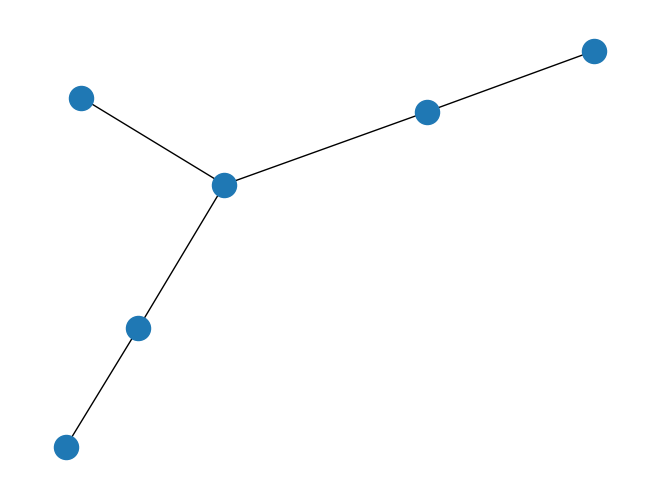
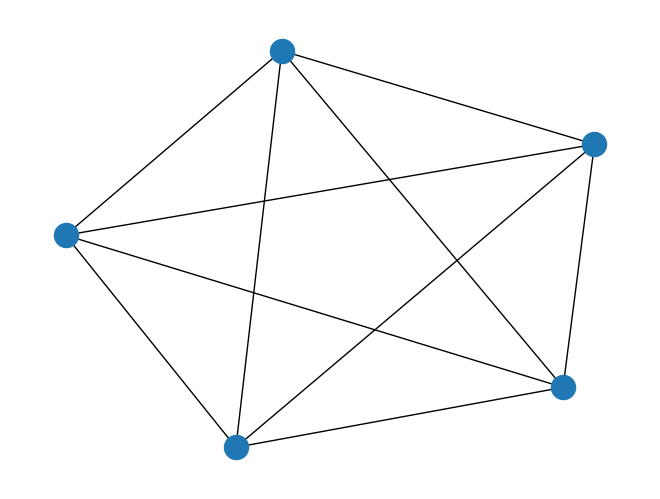
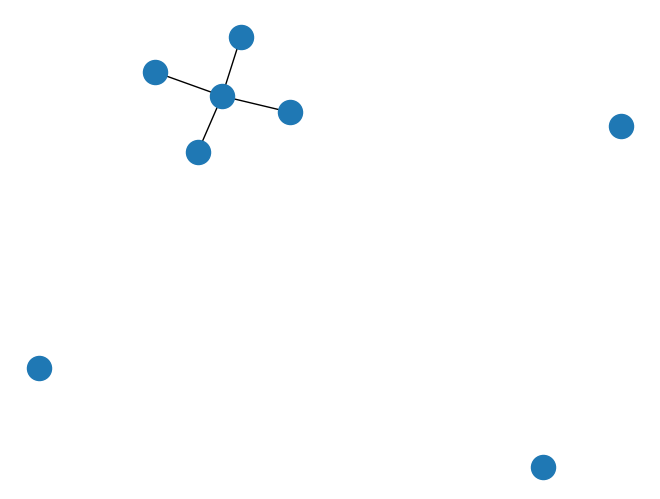

Recreate these plots in Python, in order.
# COMS3203 DISCRETE MATHEMATICS
# CODING ASSIGNMENT 3

# YOUR NAME: Davit Barblishvili
# YOUR UNI: db3230

import networkx as nx
import matplotlib.pyplot as plt
import numpy as np
##### Part A (a) #####
'''
Parameters:
G: a graph object of the class networkx

Returns:
int: number  of vertices , int: number  of edges , list: sorted  list of  degrees in ascending order.
'''
def graph_properties(G):
    num_vert = G.number_of_nodes()
    num_edge = G.number_of_edges()
    degrees = [val for (node,val) in G.degree()]
    degrees.sort()


    return num_vert,num_edge, degrees
          

##### Part A (b) #####
'''
Parameters:
G: a graph object of the class networkx

Returns:
boolean: True if handshake theorem is true, False if handshake theorem is false
.
'''
def verify_handshake(G):
    # WRITE  YOUR  CODE  HERE
    properties = graph_properties(G);
    degrees = properties[2]
    
    sum_degrees = sum(degrees)
    num_edge = 2*(G.number_of_edges())
  
    if (sum_degrees == num_edge):
        return True
    else:
        return False
    

##### Part A (c) #####
'''
Parameters:
G: a graph object of the class networkx

Returns: no return
'''
def plot_graph(G):
    # WRITE  YOUR  CODE  HERE
    nx.draw(G)
    plt.show()
    return # No return

##### Part B (a) #####
'''
Parameters:
G: a graph object of the class networkx

Returns:
boolean: True if G is a true, False if not.
'''
def is_tree(G):
    # WRITE  YOUR  CODE  HERE
    is_conn = nx.is_connected(G)
    try:
        nx.find_cycle(G)
        no_cycle = False
    except:
        pass
        no_cycle = True
    
    if(no_cycle == True and is_conn == True):
        return True
    else:
        return False
    # return True #True or  False

##### Part B (b) #####
'''
Parameters:
G: a graph object of the class networkx

Returns:
boolean: True if e <= 3v - 6, False otherwise
'''
def verify_planar_necessary_condition(G):
    properties = [graph_properties(G)]
    num_vert = properties[0][0]     
    num_edges = properties[0][1]

    if num_vert >= 3:
        if num_edges <= 3*(num_vert) - 6:
            is_plannar = True
        else:
            is_plannar = False
    else:
        is_plannar = False
            
        
    return is_plannar

##### Part B (c) #####
'''
Parameters:
G: a graph object of the class networkx

Returns:
boolean: True if Eulerian, False otherwise.
'''
def is_Eulerian(G):
    # WRITE  YOUR  CODE  HERE
    is_conn = nx.is_connected(G)
    properties = [graph_properties(G)]
   
    
    degrees = properties[0][2]
   
    for num in degrees:
        if num % 2 == 0:
            is_even = True
        else:
            is_even = False
            break
    
    if is_conn == True and is_even == True:
        return True
    else:
        return False
    
        

##### Part C (a) #####
'''
Parameters:
G: a graph object of the class networkx

Returns:
int: the index of category that G1 and G2 fall into
'''
def are_isomorphic(G1, G2):
    # WRITE  YOUR  CODE  HERE  
    '''case 1 - vertices'''
    properties_G1 = graph_properties(G1)
    properties_G2 = graph_properties(G2)
    

    
    vert_G1 = properties_G1[0]
    vert_G2 = properties_G2[0]
    if vert_G1 != vert_G2:
        return 1
    
    '''case 2 - edges'''
    edge_G1 = properties_G1[1]
    edge_G2 = properties_G2[1]
    if edge_G1 != edge_G2:
        return 2
    
    '''case 3 - degrees'''
    degrees_G1 = properties_G1[2]
    degrees_G1.sort()
    
    degrees_G2 = properties_G2[2]
    degrees_G2.sort()
    
    if degrees_G1 != degrees_G2:
        return 3
    
    
    '''case 4 - adjacency'''
    G1_degrees = [val for (node,val) in G1.degree()]
    G2_degrees =[val for (node,val) in G2.degree()]
   
    if G1_degrees != G2_degrees:
        return 4
    
    
    
    '''case 5 - cycle'''
    G1_cycle = True
    G2_cycle = True
    
    try:
        nx.find_cycle(G1)
        nx.find_cycle(G2)
        G1_cycle = True
        G2_cycle = True
    except:
        pass
        G1_cycle = False
        G2_cycle = False
        
         
    if G1_cycle != G2_cycle:
        return 5
    
    
    '''case 6 - connected graphs'''
    G1_conn = nx.is_connected(G1)
    
    G2_conn = nx.is_connected(G2)
    
    if G1_conn != G2_conn:
        return 6
       
    return 7 # Index of Category the input graphs fit into

##### Part C (b) #####
'''
Parameters:
G: a graph object of the class networkx

Returns:
list: edge lists of the non-isomorphic graphs with four vertices
'''
def all_non_isomorphic_four():
    # WRITE  YOUR  CODE  HERE  
    all_edges =[]
    '''Graph 1'''
    G1 = nx.Graph()
    G1.add_node(1)
    G1.add_node(2)
    G1.add_node(3)
    G1.add_node(4)
    G1.add_edges_from([])
    G1_edges = [[]]
    all_edges.extend(G1_edges)
    
    
    '''Graph 2'''
    G2 = nx.Graph()
    G2.add_node(1)
    G2.add_node(2)
    G2.add_node(3)
    G2.add_node(4)
    G2.add_edges_from([(3,4)])
    G2_edges = [[(3,4)]]
    all_edges.extend(G2_edges)
    
    
    '''Graph 3'''
    G3 = nx.Graph()
    G3.add_node(1)
    G3.add_node(2)
    G3.add_node(3)
    G3.add_node(4)
    G3.add_edges_from([(1,2),(2,3)])
    G3_edges = [[(1,2),(2,3)]]
    all_edges.extend(G3_edges)
    
    
    '''Graph 4'''
    G4 = nx.Graph()
    G4.add_node(1)
    G4.add_node(2)
    G4.add_node(3)
    G4.add_node(4)
    G4.add_edges_from([(1,2),(3,4)])
    G4_edges = [[(1,2),(3,4)]]
    all_edges.extend(G4_edges)
    
    
    '''Graph 5'''
    G5 = nx.Graph()
    G5.add_node(1)
    G5.add_node(2)
    G5.add_node(3)
    G5.add_node(4)
    G5.add_edges_from([(1,2),(2,3),(2,4)])
    G5_edges = [[(1,2),(2,3),(2,4)]]
    all_edges.extend(G5_edges)
   
    
    '''Graph 6'''
    G6 = nx.Graph()
    G6.add_node(1)
    G6.add_node(2)
    G6.add_node(3)
    G6.add_node(4)
    G6.add_edges_from([(1,2),(2,3),(3,4)])
    G6_edges = [[(1,2),(2,3),(3,4)]]
    all_edges.extend(G6_edges)
    
    
    '''Graph 7'''
    G7 = nx.Graph()
    G7.add_node(1)
    G7.add_node(2)
    G7.add_node(3)
    G7.add_node(4)
    G7.add_edges_from([(1,2),(2,3),(3,1),(1,4),(2,4),(3,4)])
    G7_edges = [[(1,2),(2,3),(3,1),(1,4),(2,4),(3,4)]]
    all_edges.extend(G7_edges)
   
    
    
    '''Graph 8'''
    G8 = nx.Graph()
    G8.add_node(1)
    G8.add_node(2)
    G8.add_node(3)
    G8.add_node(4)
    G8.add_edges_from([(1,2),(2,3),(3,4),(4,1),(1,3)])
    G8_edges = [[(1,2),(2,3),(3,4),(4,1),(1,3)]]
    all_edges.extend(G8_edges)
    
    
    
    '''Graph 9'''
    G9 = nx.Graph()
    G9.add_node(1)
    G9.add_node(2)
    G9.add_node(3)
    G9.add_node(4)
    G9.add_edges_from([(1,2),(2,3),(3,4),(2,4)])
    G9_edges = [[(1,2),(2,3),(3,4),(2,4)]]
    all_edges.extend(G9_edges)
    
    
    
    '''Graph 10'''
    G10 = nx.Graph()
    G10.add_node(1)
    G10.add_node(2)
    G10.add_node(3)
    G10.add_node(4)
    G10.add_edges_from([(1,2),(2,3),(3,4),(4,1)])
    G10_edges = [[(1,2),(2,3),(3,4),(4,1)]]
    all_edges.extend(G10_edges)
    
    
    
    '''Graph 11'''
    G11 = nx.Graph()
    G11.add_node(1)
    G11.add_node(2)
    G11.add_node(3)
    G11.add_node(4)
    G11.add_edges_from([(1,2),(2,3),(3,1)])
    G11_edges = [[(1,2),(2,3),(3,1)]]
    all_edges.extend(G11_edges)
    
    return all_edges # edge lists of all non-isomorphic  graphs  with  four  vertices

##### Part D (a) #####
'''
Returns:
networkx.Graph object
'''
def form_G_code():
    # WRITE YOUR CODE HERE  
    '''node'''
    G_code = nx.Graph()
    G_code.add_node(graph_properties)
    G_code.add_node(verify_handshake)
    G_code.add_node(plot_graph)
    G_code.add_node(is_tree)
    G_code.add_node(verify_planar_necessary_condition)
    G_code.add_node(is_Eulerian)
    G_code.add_node(are_isomorphic)
    G_code.add_node(all_non_isomorphic_four)
    
    
    '''edges'''
    G_code.add_edges_from([(graph_properties,verify_handshake)])
    G_code.add_edges_from([(graph_properties,verify_planar_necessary_condition)])
    G_code.add_edges_from([(graph_properties,are_isomorphic)])
    G_code.add_edges_from([(graph_properties,is_Eulerian)])
    
    
    plot_graph(G_code)
   
    return G_code # a networkx Graph object


'''
G: a graph object of the class networkx

Returns:
list, boolean, boolean, boolean, boolean, boolean: a list of graph properties [vertices, edges, and degree list from part A(a)] and 5 more Boolean values
'''
def explore_graph(G):
    # WRITE YOUR CODE HERE
    '''properties'''
    properties_G_code = graph_properties(G)
    
    '''is tree'''
    is_tree_G = is_tree(G)
    
    '''is Eulerian'''
    is_eulerian_G = is_Eulerian(G)
    
    
    '''is connected'''
    is_connected_G = nx.is_connected(G)
    
    
    '''cycle'''
    try:
        nx.find_cycle(G)
      
        G_code_cycle = True
   
    except:
        pass
        G_code_cycle= False
        
        
        
    '''planar necessary condition'''
    is_planar_G_code = verify_planar_necessary_condition(G)
    
    
     
   
    
    return properties_G_code, is_tree_G,is_eulerian_G,is_connected_G,G_code_cycle,is_planar_G_code

 

### DO NOT TURN IN AN ASSIGNMENT WITH ANYTHING BELOW HERE MODIFIED ###
if __name__ == '__main__':
    G1 = nx.Graph()
    G1.add_edges_from([(1, 2), (2, 3), (3, 4), (4, 5), (2, 6)])
    G2 = nx.Graph()
    G2.add_edges_from([(1, 2), (2, 3), (3, 4), (4, 5), (3, 6)])
    K_5 = nx.complete_graph(5)
    K_3_5 = nx.complete_bipartite_graph(3, 5)
    planar_graph = nx.dodecahedral_graph()

    print("#######################################")
    print("Welcome to Coding 3: Graph Theory!")
    print("#######################################")
    print()
    
    print("---------------------------------------")
    print("PART A: Basics in Graph theory")
    print("---------------------------------------")
    print("Part (a)")
    print("---------------------------------------")
    print("Test Case 1: ")
    student_ans_1 = graph_properties(G1)
    print("Test Case 1 (Your Answer):", student_ans_1)
    print("Test Case 1 (Correct Answer):", (6, 5, [1, 1, 1, 2, 2, 3]))
    print()
    print("Test Case 2: ")
    student_ans_2 = graph_properties(K_5)
    print("Test Case 2 (Your Answer):", student_ans_2)
    print("Test Case 2 (Correct Answer):", (5, 10, [4, 4, 4, 4, 4]))
    print("---------------------------------------")

    print("Part (b)")
    print("---------------------------------------")
    print("Test Case 1: ")
    student_ans_1 = verify_handshake(G1)
    print("Test Case 1 (Your Answer):", student_ans_1)
    print("Test Case 1 (Correct Answer):", True)
    print()
    print("Test Case 2: ")
    student_ans_2 = verify_handshake(K_5)
    print("Test Case 2 (Your Answer):", student_ans_2)
    print("Test Case 2 (Correct Answer):", True)
    print("---------------------------------------")

    print("Part (c)")
    print("---------------------------------------")
    print("Test Case 1: ")
    plot_graph(G2)
    

    print()
    print("Test Case 2: ")
    plot_graph(K_5)
    print("---------------------------------------")
    
    print("---------------------------------------")
    print("PART B: Cycle, Connectivity and Special graphs")
    print("---------------------------------------")
    print("Part (a)")
    print("---------------------------------------")
    print("Test Case 1: ")
    student_ans_1 = is_tree(G1)
    print("Test Case 1 (Your Answer):", student_ans_1)
    print("Test Case 1 (Correct Answer):", True)
    print()
    print("Test Case 2: ")
    student_ans_2 = is_tree(K_5)
    print("Test Case 2 (Your Answer):", student_ans_2)
    print("Test Case 2 (Correct Answer):", False)
    print("---------------------------------------")

    print("Part (b)")
    print("---------------------------------------")
    print("Test Case 1: ")
    student_ans_1 = verify_planar_necessary_condition(planar_graph)
    print("Test Case 1 (Your Answer):", student_ans_1)
    print("Test Case 1 (Correct Answer):", True)
    print()
    print("Test Case 2: ")
    student_ans_2 = verify_planar_necessary_condition(G1)
    print("Test Case 2 (Your Answer):", student_ans_2)
    print("Test Case 2 (Correct Answer):", True)
    print("---------------------------------------")

    print("Part (c)")
    print("---------------------------------------")
    print("Test Case 1: ")
    student_ans_1 = is_Eulerian(G1)
    print("Test Case 1 (Your Answer):", student_ans_1)
    print("Test Case 1 (Correct Answer):", False)
    print()
    print("Test Case 2: ")
    student_ans_2 = is_Eulerian(K_5)
    print("Test Case 2 (Your Answer):", student_ans_2)
    print("Test Case 2 (Correct Answer):", True)
    print("---------------------------------------")

    
    print("---------------------------------------")
    print("PART C: Isomorphism")
    print("---------------------------------------")
    print("Part (a)")
    print("---------------------------------------")
    print("Test Case 1: ")
    student_ans_1 = are_isomorphic(G1, G1)
    print("Test Case 1 (Your Answer):", student_ans_1)
    print("Test Case 1 (Correct Answer):", 7)
    print()
    print("Test Case 2: ")
    student_ans_2 = are_isomorphic(G1, G2)
    print("Test Case 2 (Your Answer):", student_ans_2)
    print("Test Case 2 (Correct Answer):", 4)
    print("---------------------------------------")

    print("Part (b)")
    print("---------------------------------------")
    print(all_non_isomorphic_four())
    print("---------------------------------------")
    
    print("---------------------------------------")
    print("PART D: Your code is a graph")
    print("---------------------------------------")
    print("Part (a)")
    G_code = form_G_code()
    print("---------------------------------------")
    print("Part (b)")
    print("---------------------------------------")
    print(explore_graph(G_code))
